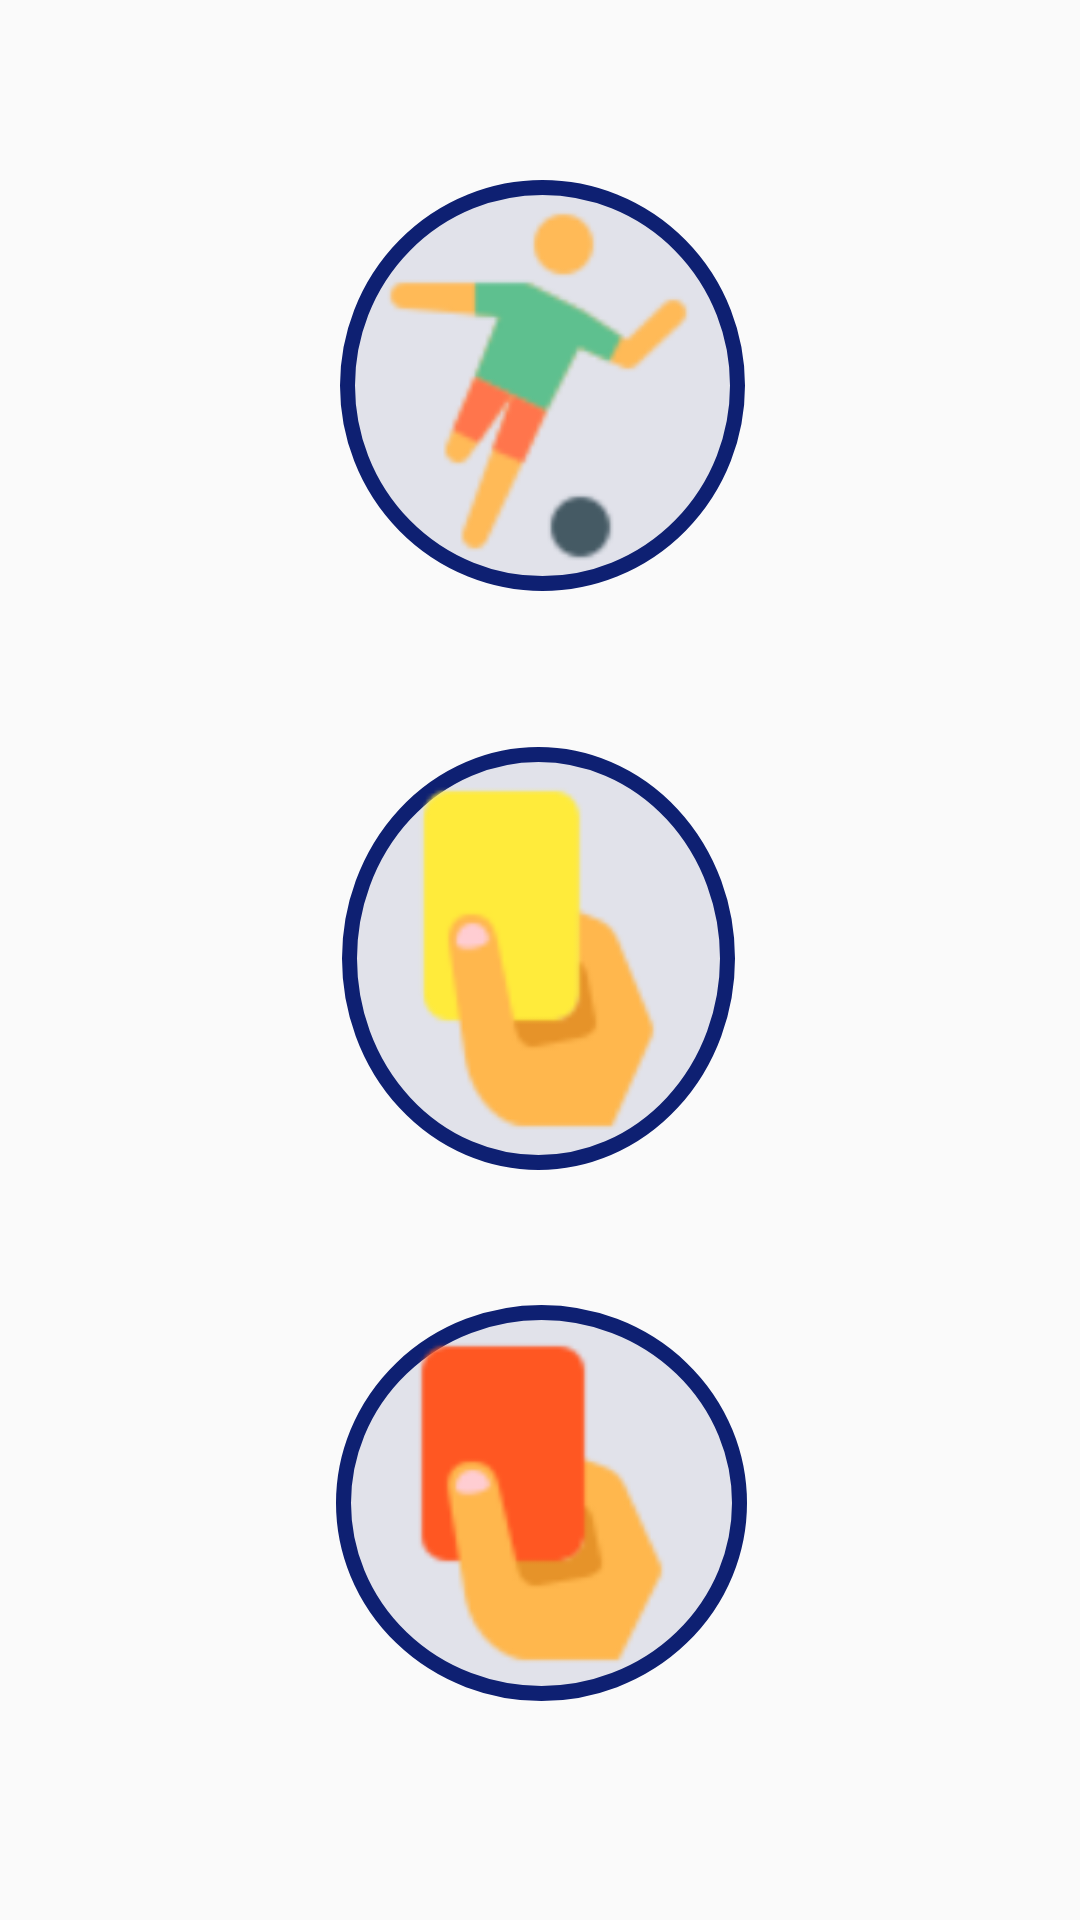

Produce the Android XML layout that renders to this screen, including the resource entries it uses.
<!-- AndroidManifest.xml: application theme AppTheme -->
<!-- res/layout/activity_match.xml -->
<?xml version="1.0" encoding="utf-8"?>
<android.support.constraint.ConstraintLayout
        xmlns:android="http://schemas.android.com/apk/res/android"
        xmlns:tools="http://schemas.android.com/tools"
        xmlns:app="http://schemas.android.com/apk/res-auto"
        android:layout_width="match_parent"
        android:layout_height="match_parent"
        tools:context=".matchactivity.MatchActivity">

    <ImageButton
            android:text="@string/card_yellow"
            android:background="@drawable/card_circle"
            android:layout_width="131dp"
            android:layout_height="141dp"
            android:id="@+id/button_yellow_card"
            android:elevation="5dp"
            app:layout_constraintStart_toStartOf="parent"
            android:layout_marginStart="8dp"
            app:layout_constraintEnd_toEndOf="parent"
            android:layout_marginEnd="8dp"
            android:layout_marginBottom="8dp"
            app:layout_constraintBottom_toBottomOf="parent"
            android:layout_marginTop="8dp"
            app:layout_constraintTop_toTopOf="parent"
            app:layout_constraintHorizontal_bias="0.497"
            app:layout_constraintVertical_bias="0.499"/>

    <ImageButton
            android:text="@string/card_yellow"

            android:background="@drawable/red_card_circle"
            android:layout_width="137dp"
            android:layout_height="132dp"
            android:id="@+id/button_red_card"
            android:elevation="5dp"
            app:layout_constraintStart_toStartOf="parent"
            android:layout_marginStart="8dp"
            app:layout_constraintEnd_toEndOf="parent"
            android:layout_marginEnd="8dp"
            android:layout_marginBottom="8dp"
            app:layout_constraintBottom_toBottomOf="parent"
            android:layout_marginTop="8dp"
            app:layout_constraintTop_toTopOf="parent"
            app:layout_constraintHorizontal_bias="0.502"
            app:layout_constraintVertical_bias="0.868"/>

    <ImageButton
            android:text="@string/card_yellow"
            android:background="@drawable/goal_circle"
            android:layout_width="135dp"
            android:layout_height="137dp"
            android:id="@+id/button_goal"
            android:elevation="5dp"
            app:layout_constraintStart_toStartOf="parent"
            android:layout_marginStart="8dp"
            app:layout_constraintEnd_toEndOf="parent"
            android:layout_marginEnd="8dp"
            android:layout_marginBottom="8dp"
            app:layout_constraintBottom_toBottomOf="parent"
            android:layout_marginTop="8dp"
            app:layout_constraintTop_toTopOf="parent"
            app:layout_constraintHorizontal_bias="0.504"
            app:layout_constraintVertical_bias="0.107"/>

</android.support.constraint.ConstraintLayout>
<!-- resources referenced by this layout -->
<resources>
  <!-- drawable card_circle (drawable) -->
  <?xml version="1.0" encoding="utf-8"?>
  <layer-list xmlns:android="http://schemas.android.com/apk/res/android">
      <item>
          <shape android:shape="oval">
              <solid android:color="#2D6B70A0"/>
              <size android:width="30dp" android:height="30dp"/>
              <stroke android:width="15px" android:color="#0E2072"/>
          </shape>
      </item>
      <item android:drawable="@mipmap/yellow_card">
          <size android:width="10dp" android:height="10dp"/>
      </item>
  </layer-list>
  <!-- drawable goal_circle (drawable) -->
  <?xml version="1.0" encoding="utf-8"?>
  <layer-list xmlns:android="http://schemas.android.com/apk/res/android">
      <item>
          <shape android:shape="oval">
              <solid android:color="#2D6B70A0"/>
              <size android:width="30dp" android:height="30dp"/>
              <stroke android:width="15px" android:color="#0E2072"/>
          </shape>
      </item>
      <item android:drawable="@mipmap/goal">
          <size android:width="10dp" android:height="10dp"/>
      </item>
  </layer-list>
  <!-- drawable red_card_circle (drawable) -->
  <?xml version="1.0" encoding="utf-8"?>
  <layer-list xmlns:android="http://schemas.android.com/apk/res/android">
      <item>
          <shape android:shape="oval">
              <solid android:color="#2D6B70A0"/>
              <size android:width="30dp" android:height="30dp"/>
              <stroke android:width="15px" android:color="#0E2072"/>
          </shape>
      </item>
      <item android:drawable="@mipmap/red_card">
          <size android:width="10dp" android:height="10dp"/>
      </item>
  </layer-list>
  <string name="card_yellow">card_yellow</string>
  <style name="AppTheme" parent="Theme.AppCompat.Light.DarkActionBar">
          
          <item name="colorPrimary">@color/colorPrimary</item>
          <item name="colorPrimaryDark">@color/colorPrimaryDark</item>
          <item name="colorAccent">@color/colorAccent</item>
      </style>
  <color name="colorPrimary">#336cde</color>
  <color name="colorPrimaryDark">#0042F4</color>
  <color name="colorAccent">#6297e7</color>
</resources>
